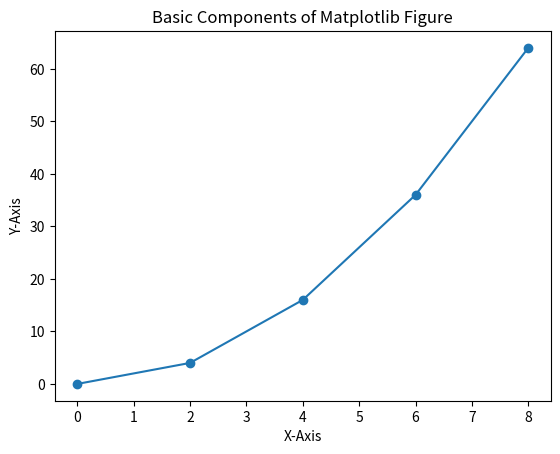

Source code (Python):
import matplotlib.pyplot as plt

x = [0, 2, 4, 6, 8]
y = [0, 4, 16, 36, 64]

fig, ax = plt.subplots()  
ax.plot(x, y, marker='o', label="Data Points")

ax.set_title("Basic Components of Matplotlib Figure")
ax.set_xlabel("X-Axis") 
ax.set_ylabel("Y-Axis")  

